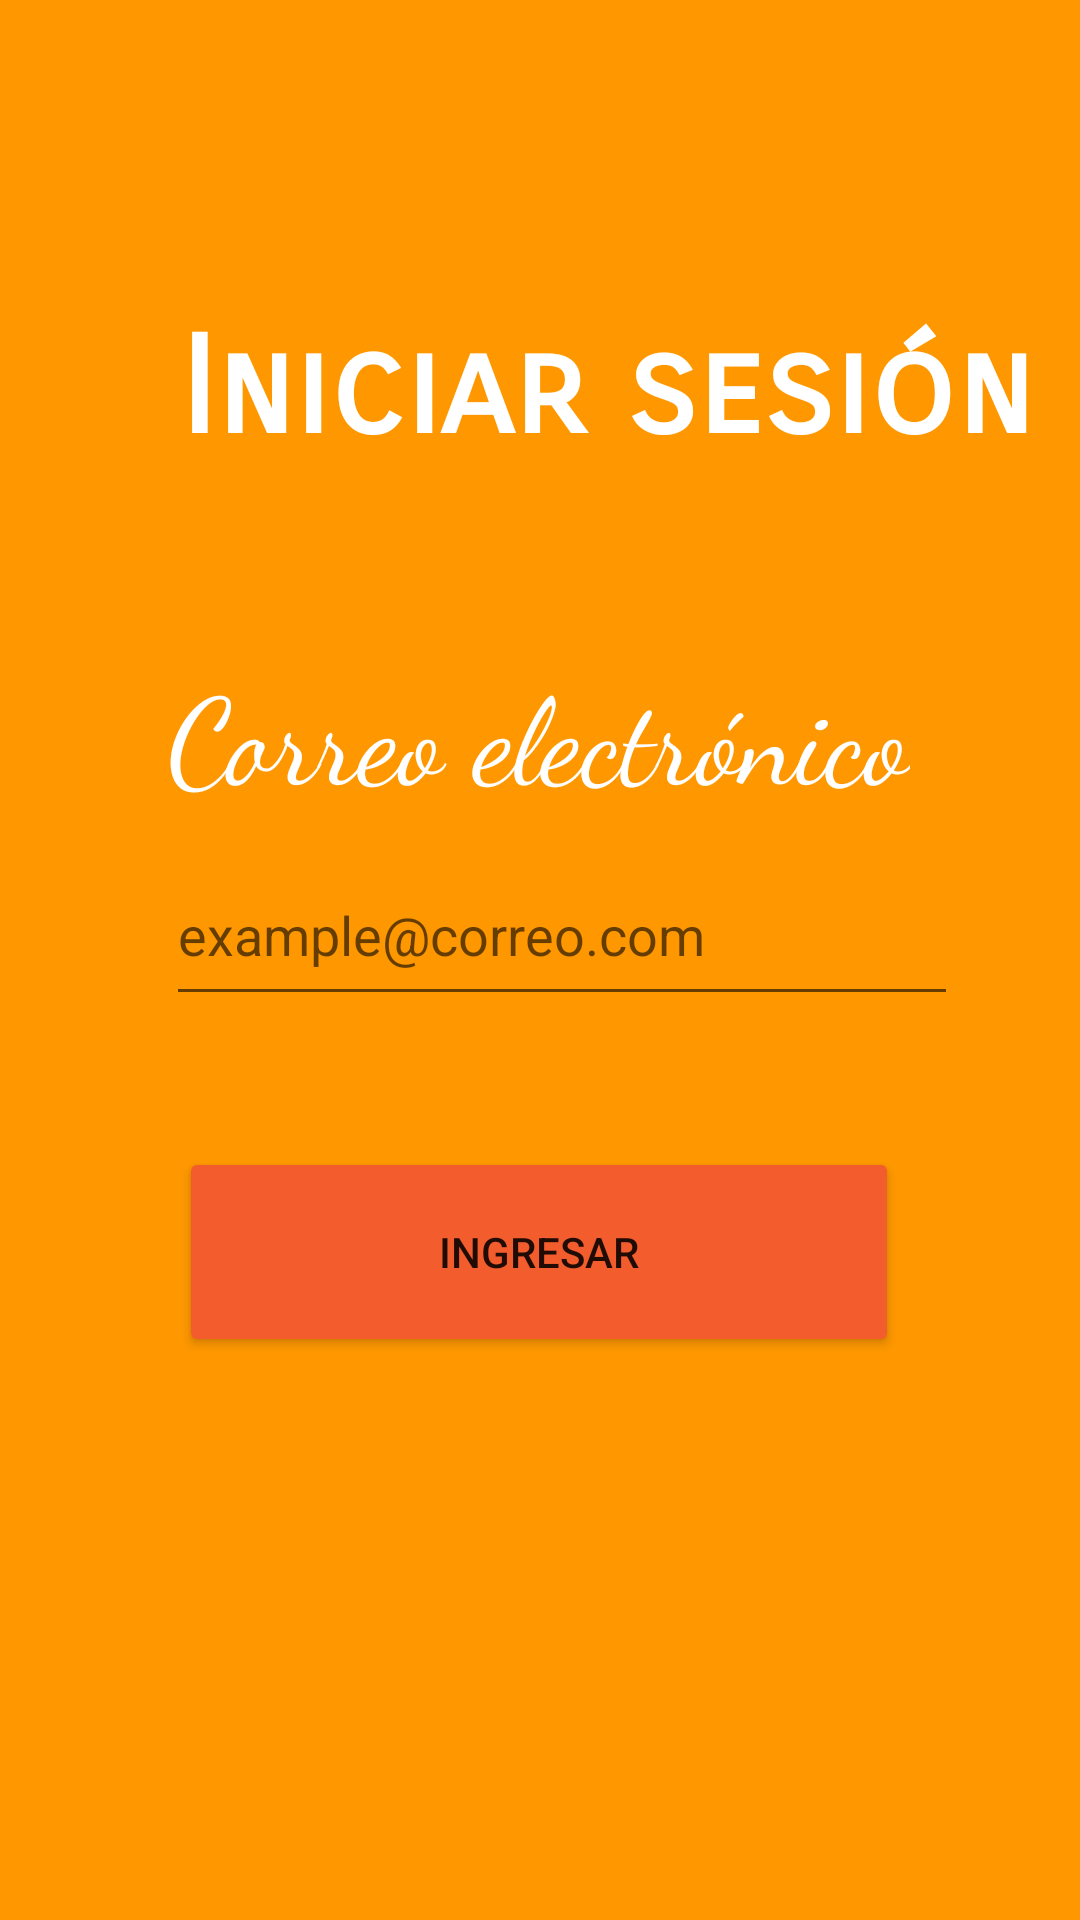

Here is an Android app screen rendered from its layout file. Give the layout XML and the strings, colors and styles it references.
<!-- AndroidManifest.xml: application theme Theme.MedidorCO2 -->
<!-- res/layout/activity_login.xml -->
<?xml version="1.0" encoding="utf-8"?>
<androidx.constraintlayout.widget.ConstraintLayout xmlns:android="http://schemas.android.com/apk/res/android"
    xmlns:app="http://schemas.android.com/apk/res-auto"
    xmlns:tools="http://schemas.android.com/tools"
    android:layout_width="match_parent"
    android:layout_height="match_parent"
    tools:context=".Login"
    android:background="@color/color2">


    <EditText
        android:id="@+id/etEmail"
        android:layout_width="264dp"
        android:layout_height="57dp"
        android:ems="10"
        android:hint="example@correo.com"
        android:inputType="textPersonName"
        app:layout_constraintBottom_toBottomOf="parent"
        app:layout_constraintEnd_toEndOf="parent"
        app:layout_constraintHorizontal_bias="0.578"
        app:layout_constraintStart_toStartOf="parent"
        app:layout_constraintTop_toTopOf="parent"
        app:layout_constraintVertical_bias="0.483" />

    <Button
        android:id="@+id/btnMenu"
        android:layout_width="240dp"
        android:layout_height="70dp"
        android:backgroundTint="@color/color1"
        android:onClick="onClickIngresar"
        android:text="Ingresar"
        app:layout_constraintBottom_toBottomOf="parent"
        app:layout_constraintEnd_toEndOf="parent"
        app:layout_constraintHorizontal_bias="0.497"
        app:layout_constraintStart_toStartOf="parent"
        app:layout_constraintTop_toTopOf="parent"
        app:layout_constraintVertical_bias="0.671" />

    <TextView
        android:id="@+id/textView"
        android:layout_width="wrap_content"
        android:layout_height="wrap_content"
        android:layout_marginStart="60dp"
        android:fontFamily="sans-serif-smallcaps"
        android:gravity="center"
        android:text="Iniciar sesión"
        android:textColor="@color/white"
        android:textSize="45dp"
        android:textStyle="bold"
        app:layout_constraintBottom_toBottomOf="parent"
        app:layout_constraintStart_toStartOf="parent"
        app:layout_constraintTop_toTopOf="parent"
        app:layout_constraintVertical_bias="0.175" />

    <TextView
        android:id="@+id/textView"
        android:layout_width="wrap_content"
        android:layout_height="wrap_content"
        android:fontFamily="cursive"
        android:text="Correo electrónico"
        android:textColor="@color/white"
        android:textSize="40dp"
        app:layout_constraintBottom_toBottomOf="parent"
        app:layout_constraintEnd_toEndOf="parent"
        app:layout_constraintHorizontal_bias="0.497"
        app:layout_constraintStart_toStartOf="parent"
        app:layout_constraintTop_toTopOf="parent"
        app:layout_constraintVertical_bias="0.371" />

</androidx.constraintlayout.widget.ConstraintLayout>
<!-- resources referenced by this layout -->
<resources>
  <color name="color1">#F35C2C</color>
  <color name="color2">#FF9800</color>
  <color name="white">#FFFFFFFF</color>
  <style name="Theme.MedidorCO2" parent="Theme.MaterialComponents.DayNight.NoActionBar">
          
          <item name="colorPrimary">@color/purple_500</item>
          <item name="colorPrimaryVariant">@color/purple_700</item>
          <item name="colorOnPrimary">@color/white</item>
          
          <item name="colorSecondary">@color/teal_200</item>
          <item name="colorSecondaryVariant">@color/teal_700</item>
          <item name="colorOnSecondary">@color/black</item>
          
          <item name="android:statusBarColor" tools:targetApi="l">?attr/colorPrimaryVariant</item>
          
      </style>
  <color name="purple_500">#FF6200EE</color>
  <color name="purple_700">#FF3700B3</color>
  <color name="teal_200">#FF03DAC5</color>
  <color name="teal_700">#FF018786</color>
  <color name="black">#FF000000</color>
</resources>
